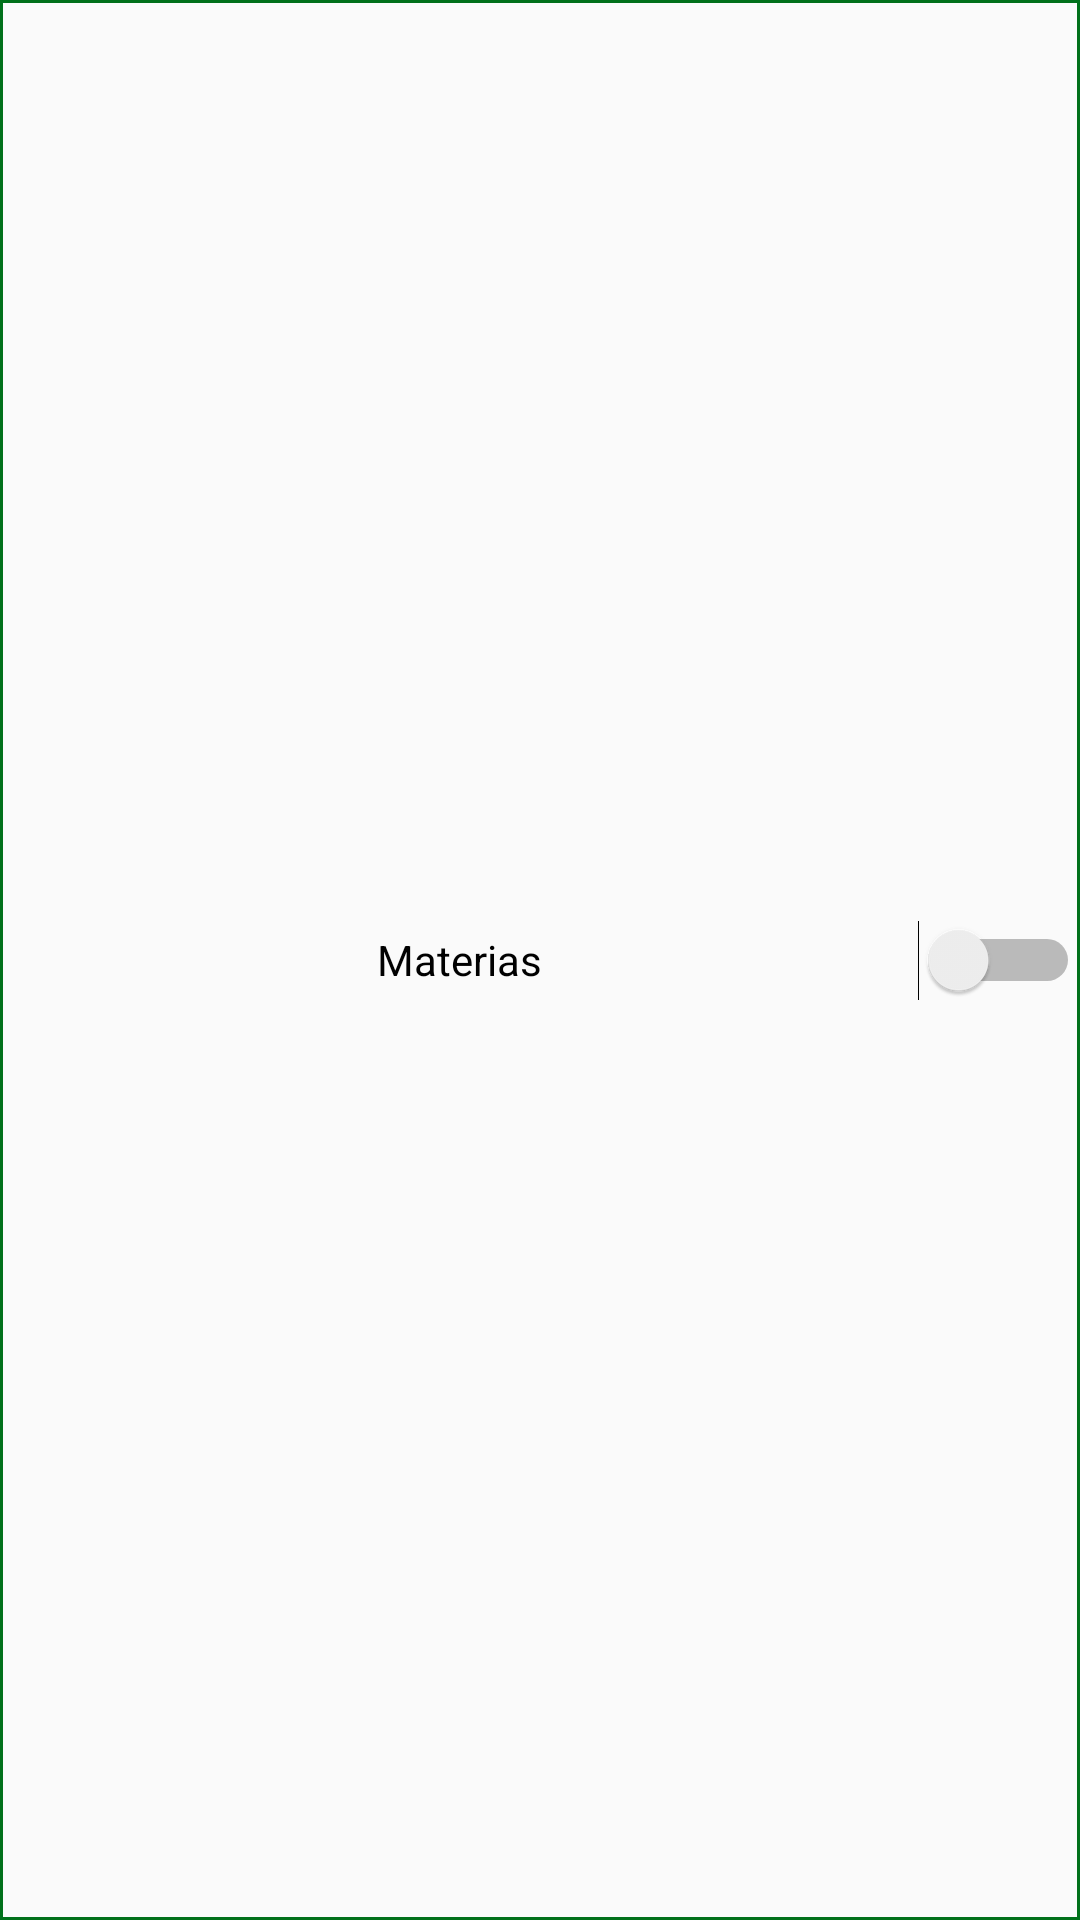

This screen was rendered from an Android layout file. Write that file and the resources it references.
<!-- AndroidManifest.xml: application theme AppTheme -->
<!-- res/layout/seleccion_materias_layout.xml -->
<?xml version="1.0" encoding="utf-8"?>
<LinearLayout xmlns:android="http://schemas.android.com/apk/res/android"
    xmlns:app="http://schemas.android.com/apk/res-auto"
    android:id="@+id/seleccion_materias_layout"
    android:layout_width="match_parent"
    android:layout_height="70dp"
    android:orientation="vertical">

    <Switch
        android:id="@+id/switchMateria"
        android:background="@drawable/border_listas"
        android:layout_width="match_parent"
        android:layout_height="match_parent"
        android:textAlignment="center"
        android:text="Materias" />

</LinearLayout>
<!-- resources referenced by this layout -->
<resources>
  <!-- drawable border_listas (drawable) -->
  <?xml version="1.0" encoding="utf-8"?>
  <shape xmlns:android="http://schemas.android.com/apk/res/android">
      <stroke android:color="@color/colorDark" android:dashGap="10dp" android:width="1dp" />
  </shape>
  <style name="AppTheme" parent="Theme.AppCompat.Light.DarkActionBar">
          
          <item name="colorPrimary">@color/colorPrimary</item>
          <item name="colorAccent">@color/colorLigth</item>
          <item name="colorPrimaryDark">@color/colorDark</item>
      </style>
  <color name="colorDark">#00701a</color>
  <color name="colorPrimary">#43a047</color>
  <color name="colorLigth">#76d275</color>
</resources>
